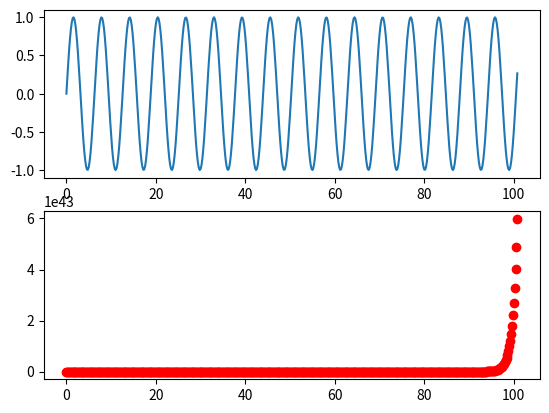
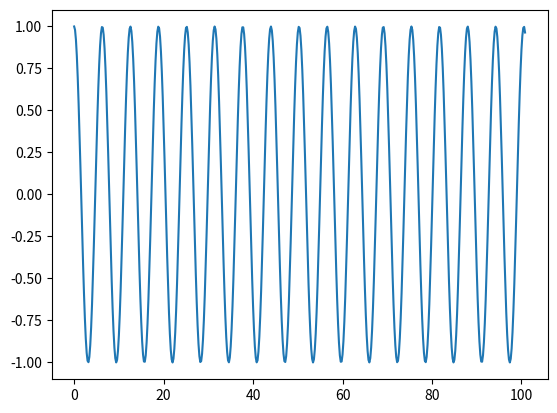
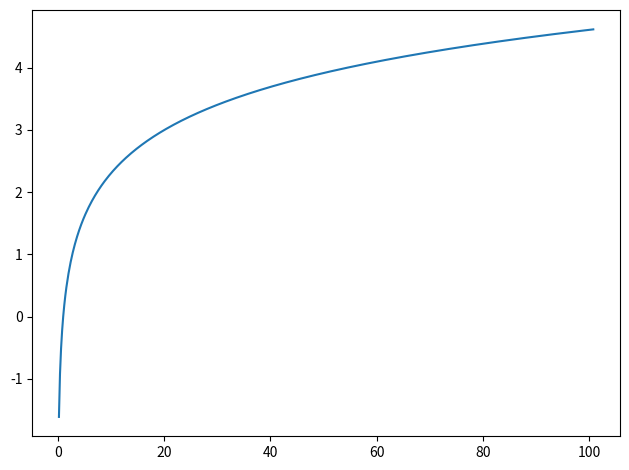

Generate these figures, in order, with matplotlib:
import numpy as np
import matplotlib.pyplot as plt

x=np.arange(0,101,0.2)
y1=np.sin(x)
y2=np.exp(x)
y3=np.cos(x)
y4=np.log(x)

ax1=plt.subplot(211)#(row,clos,index)هنا كده الرسمتين هيبقوا جمب بعض اكنهم عمودين
ax2=plt.subplot(212)


ax1.plot(x,y1)
ax2.plot(x,y2,'ro')
plt.figure()#open a single window 

plt.plot(x,y3)
plt.figure()

plt.plot(x,y4)


plt.tight_layout()#عشان تحسن التنسيق 
plt.show()
